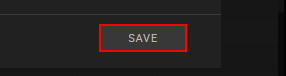
Workflow: copy_paste_Edition

Step 1: click on 'DIV  Save3'
